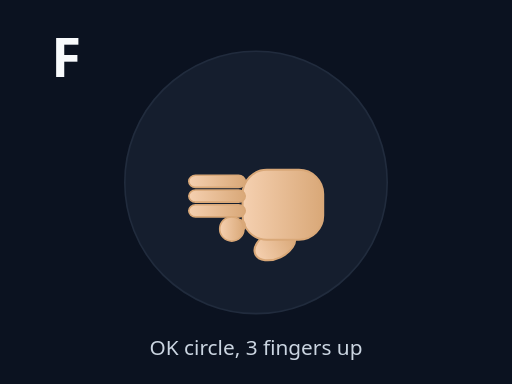
t = 0.00 s
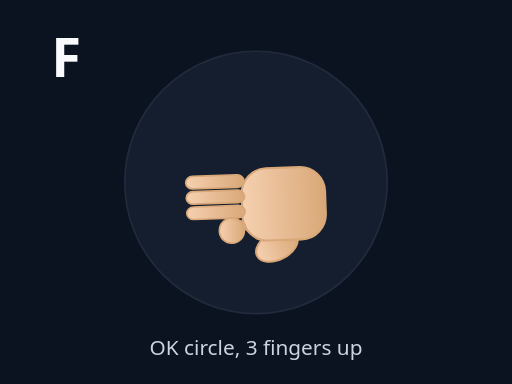
t = 0.30 s
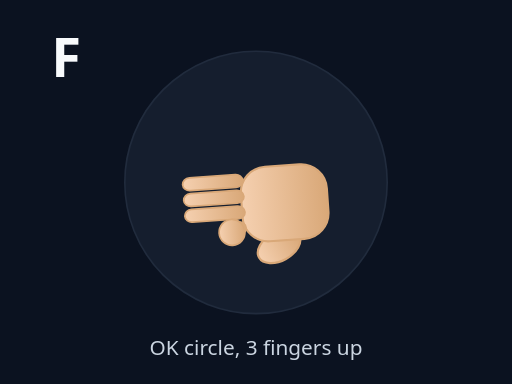
t = 0.60 s
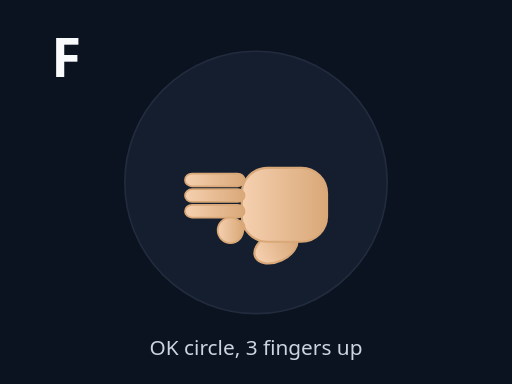
t = 0.90 s
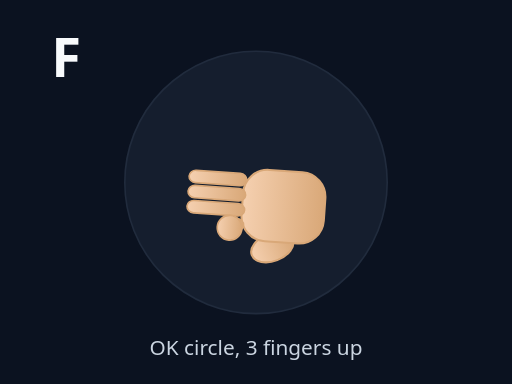
t = 1.20 s
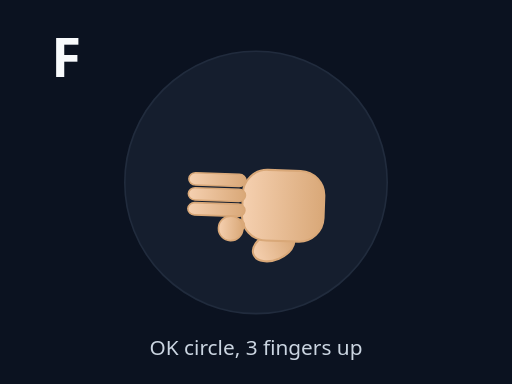
t = 1.50 s

The animated SVG that drew these frames (rendered in a browser with its animation timeline set to each time). Animation: 2 SMIL elements (animateTransform=2); one cycle of 1.80 s, repeats indefinitely.

<svg xmlns="http://www.w3.org/2000/svg" viewBox="0 0 320 240" width="100%" height="100%" preserveAspectRatio="xMidYMid meet">
<defs>
  <linearGradient id="skinG" x1="0" x2="0" y1="0" y2="1">
    <stop offset="0" stop-color="#f5d0b0"/>
    <stop offset="1" stop-color="#d9a878"/>
  </linearGradient>
</defs>
<rect width="100%" height="100%" fill="#0b1220"/>
<circle cx="160" cy="114" r="82" fill="#1e293b" stroke="#334155" opacity=".55"/>
<text x="32" y="48" fill="#f8fafc" font-size="34" font-family="system-ui" font-weight="900">F</text>

<g transform="translate(160 128)">
  <g>
    <g transform="rotate(-90) scale(0.84)"><ellipse cx="-30" cy="14" rx="10" ry="16" fill="url(#skinG)" stroke="#d9a878" stroke-width="1.5" transform="rotate(-25 -30 14)"/><rect x="-26" y="-10" width="52" height="60" rx="18" fill="url(#skinG)" stroke="#d9a878" stroke-width="1.5"/><rect x="-20" y="-22" width="9" height="14" rx="5" fill="url(#skinG)" stroke="#d9a878" stroke-width="1.2"/><rect x="-9" y="-50" width="9" height="42" rx="5" fill="url(#skinG)" stroke="#d9a878" stroke-width="1.2"/><rect x="2" y="-50" width="9" height="42" rx="5" fill="url(#skinG)" stroke="#d9a878" stroke-width="1.2"/><rect x="13" y="-50" width="9" height="42" rx="5" fill="url(#skinG)" stroke="#d9a878" stroke-width="1.2"/><circle cx="-18" cy="-18" r="9" fill="url(#skinG)" stroke="#d9a878" stroke-width="1.2"/></g>
    <animateTransform attributeName="transform" type="scale" values="1;1.08;1" dur="1.4s" repeatCount="indefinite" additive="sum"/><animateTransform attributeName="transform" type="rotate" values="0;-4;4;0" dur="1.8s" repeatCount="indefinite" additive="sum"/>
  </g>
</g>
<text x="160" y="222" text-anchor="middle" fill="#cbd5e1" font-size="13" font-family="system-ui">OK circle, 3 fingers up</text>
</svg>
